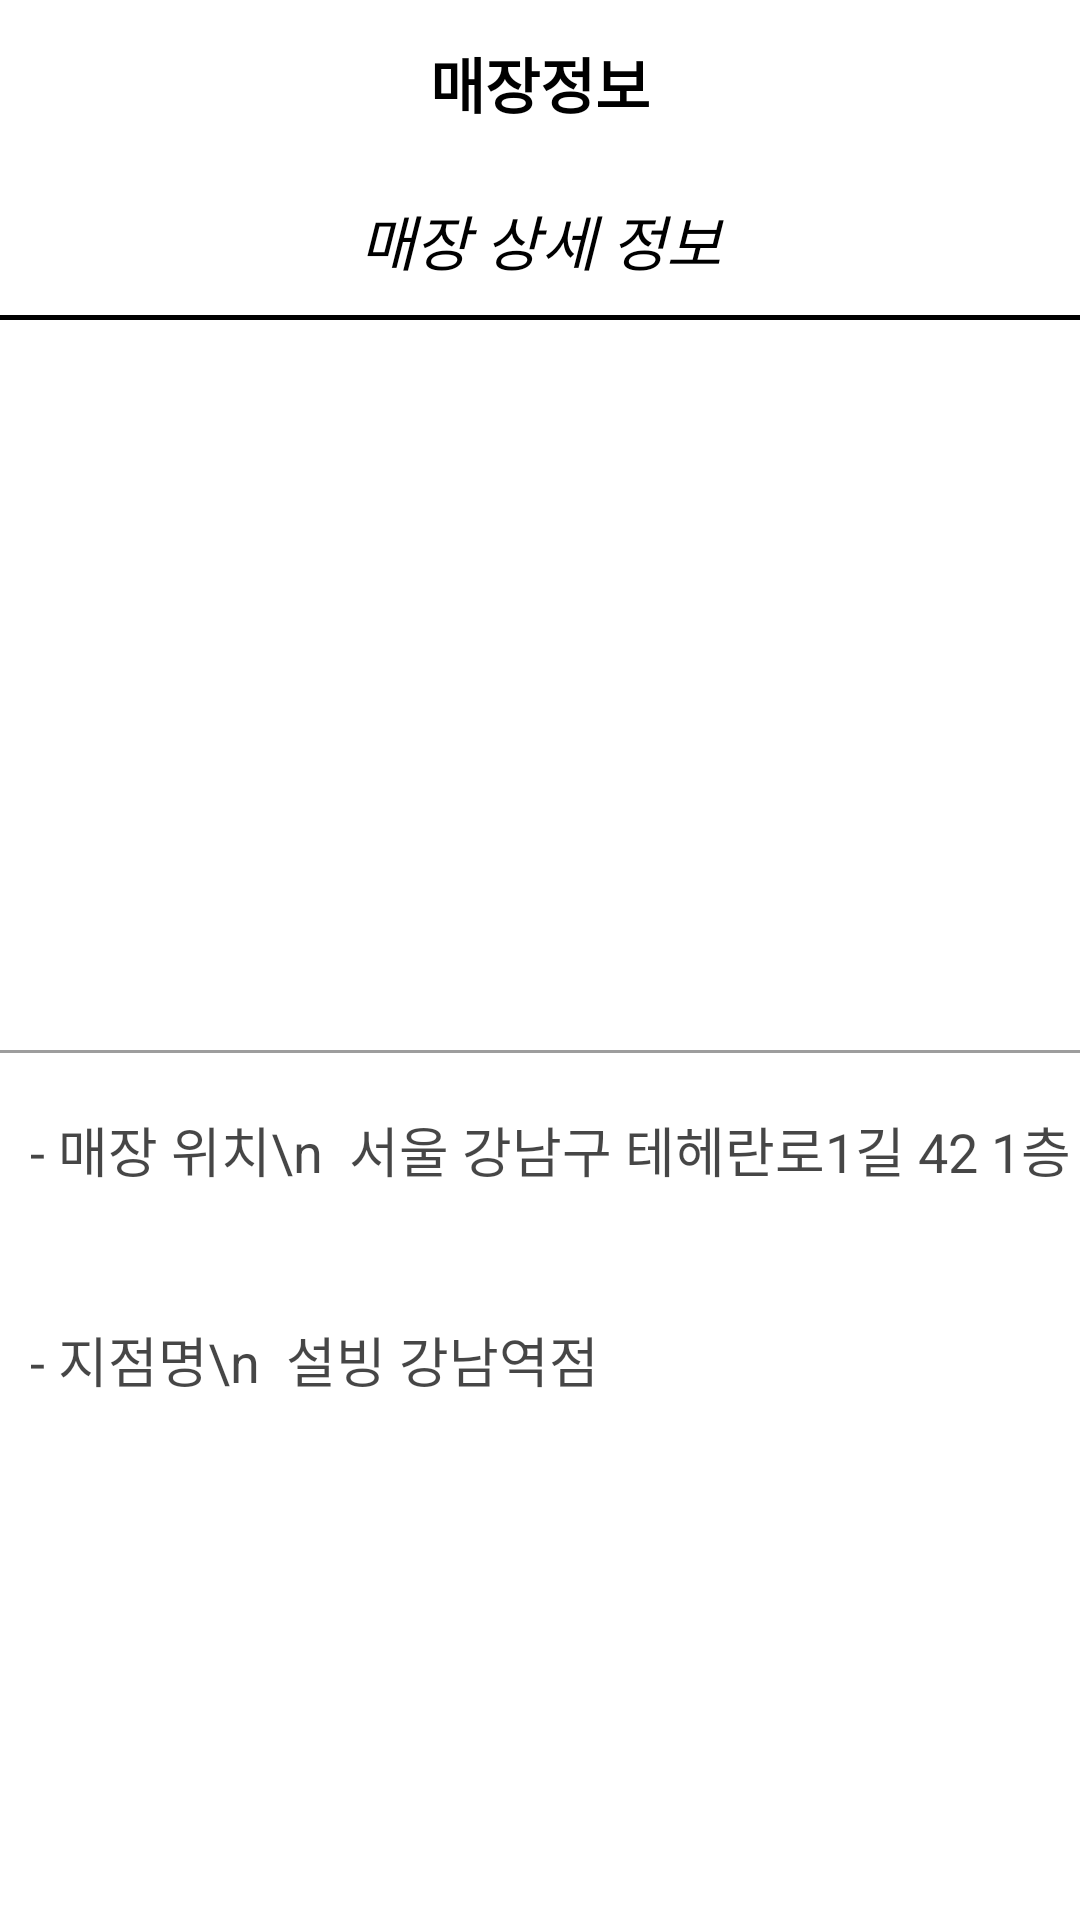

Produce the Android XML layout that renders to this screen, including the resource entries it uses.
<!-- AndroidManifest.xml: application theme Theme.OtherCock -->
<!-- res/layout/fragment_store_detail.xml -->
<?xml version="1.0" encoding="utf-8"?>
<RelativeLayout xmlns:android="http://schemas.android.com/apk/res/android"
    xmlns:app="http://schemas.android.com/apk/res-auto"
    xmlns:tools="http://schemas.android.com/tools"
    android:layout_width="match_parent"
    android:layout_height="match_parent"
    tools:context=".StoreInfoActivity">

    <androidx.appcompat.widget.Toolbar
        android:id="@+id/toolbar"
        android:layout_width="match_parent"
        android:layout_height="wrap_content"
        android:background="#ffffff" />

    <TextView
        android:id="@+id/toolbar_title"
        android:layout_width="wrap_content"
        android:layout_height="wrap_content"
        android:layout_alignParentTop="true"
        android:layout_centerHorizontal="true"
        android:layout_gravity="center"
        android:layout_marginTop="13dp"
        android:text="매장정보"
        android:textColor="#000000"
        android:textSize="20dp"
        android:textStyle="bold" />

    <TextView
        android:layout_width="match_parent"
        android:layout_height="50dp"
        android:layout_alignParentStart="true"
        android:layout_marginTop="55dp"
        android:gravity="center"
        android:text="매장 상세 정보"
        android:textAlignment="center"
        android:textColor="#000000"
        android:textSize="20dp"
        android:textStyle="italic" />

    <View
        android:layout_width="match_parent"
        android:layout_height="5px"
        android:layout_marginTop="105dp"
        android:background="#000000"/>

    <ImageView
        android:id="@+id/imageView2"
        android:layout_width="match_parent"
        android:layout_height="224dp"
        android:layout_alignParentStart="true"
        android:layout_alignParentTop="true"
        android:layout_marginTop="115dp"
        app:srcCompat="@drawable/mapex" />

    <View
        android:id="@+id/view1"
        android:layout_width="match_parent"
        android:layout_height="3px"
        android:layout_marginTop="350dp"
        android:background="#62000000" />

    <TextView
        android:id="@+id/storelocation"
        android:textColor="#B9000000"
        android:layout_width="match_parent"
        android:layout_height="55dp"
        android:layout_alignParentStart="true"
        android:layout_marginLeft="10dp"
        android:layout_marginTop="370dp"
        android:text="- 매장 위치\n  서울 강남구 테헤란로1길 42 1층"
        android:textSize="18dp" />

    <TextView
        android:id="@+id/storename"
        android:textColor="#B9000000"
        android:layout_width="match_parent"
        android:layout_height="55dp"
        android:layout_alignParentStart="true"
        android:layout_marginLeft="10dp"
        android:layout_marginTop="440dp"
        android:text="- 지점명\n  설빙 강남역점"
        android:textSize="18dp" />

</RelativeLayout>
<!-- resources referenced by this layout -->
<resources>

</resources>
